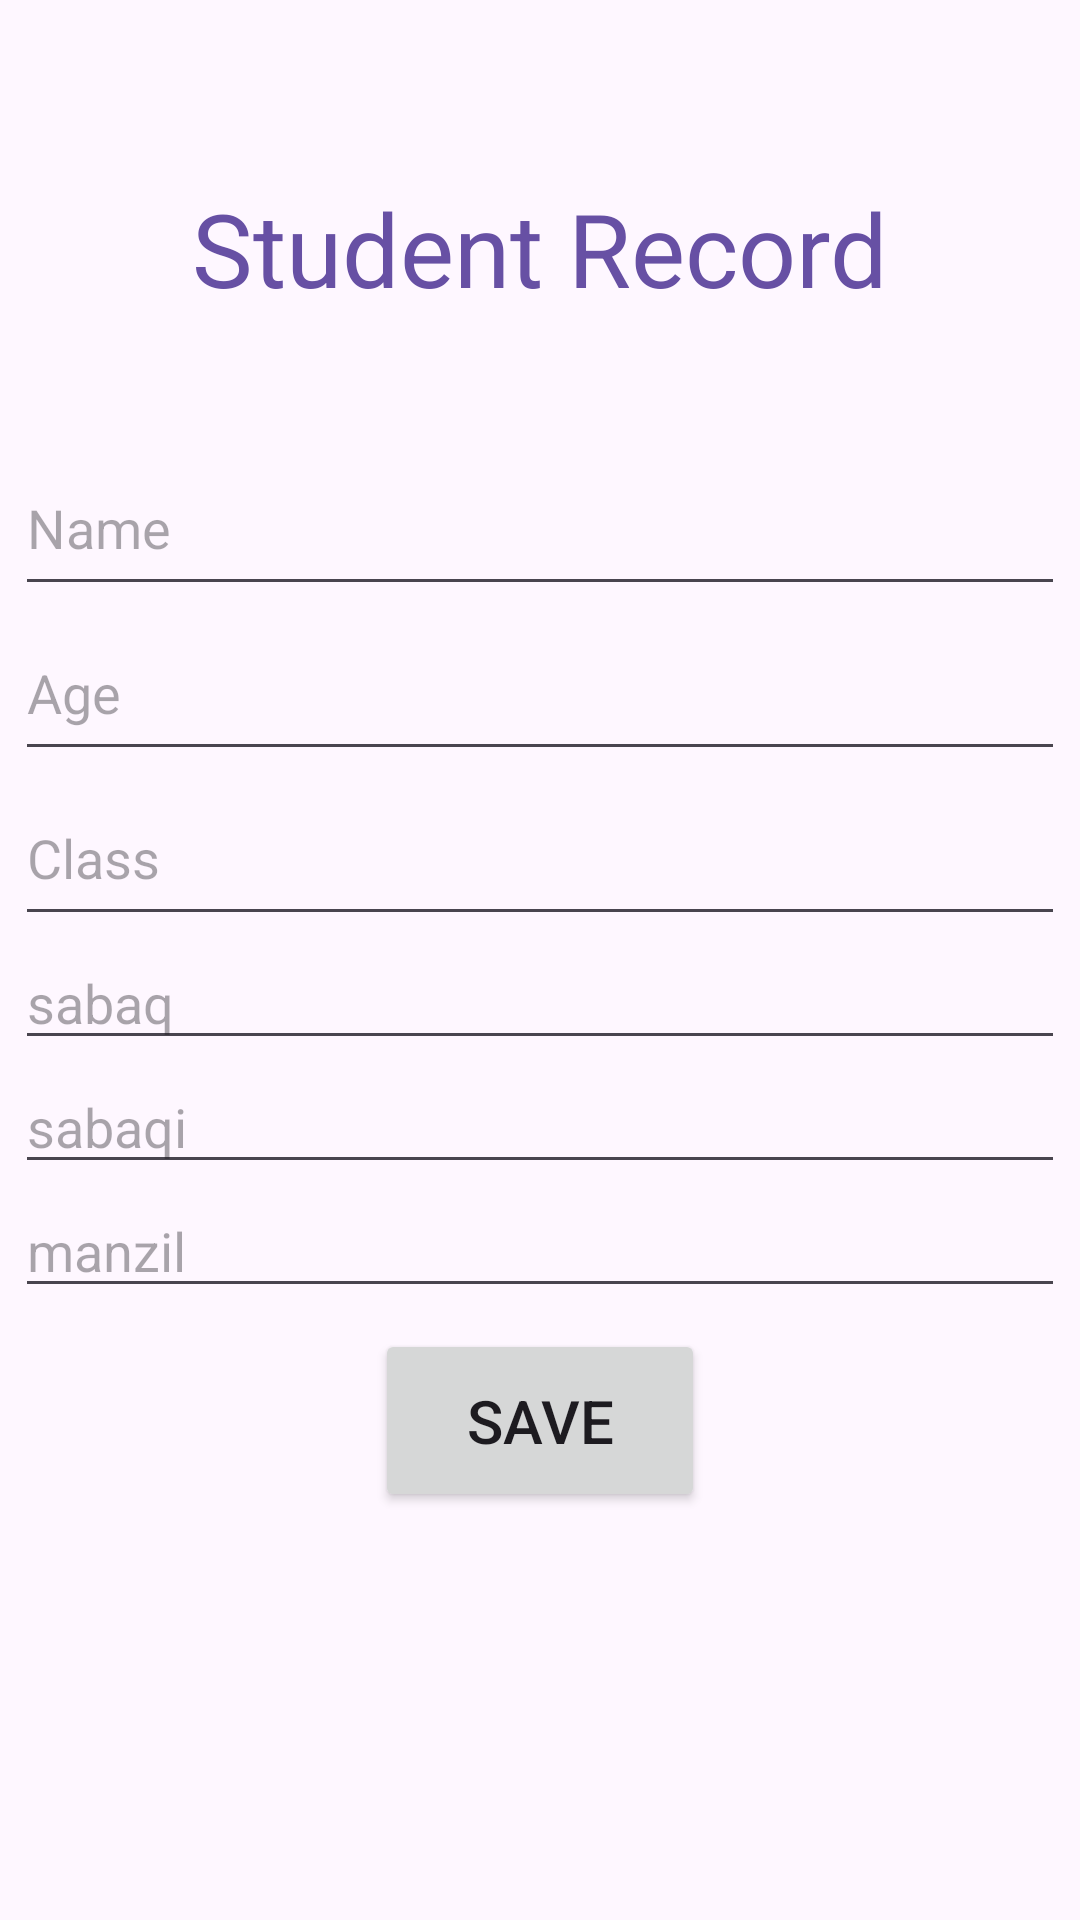

Write the Android layout XML for this screen, with the resource values it uses.
<!-- AndroidManifest.xml: application theme Theme.Madrasa -->
<!-- res/layout/activity_save_students.xml -->
<?xml version="1.0" encoding="utf-8"?>
<androidx.constraintlayout.widget.ConstraintLayout xmlns:android="http://schemas.android.com/apk/res/android"
    xmlns:app="http://schemas.android.com/apk/res-auto"
    xmlns:tools="http://schemas.android.com/tools"
    android:layout_width="match_parent"
    android:layout_height="match_parent"
    tools:context=".SaveStudentActivity">

    <Button
        android:id="@+id/btn_save_st"
        android:layout_width="110dp"
        android:layout_height="61dp"
        android:layout_marginBottom="136dp"
        android:text="Save"
        android:textSize="20sp"
        app:layout_constraintBottom_toBottomOf="parent"
        app:layout_constraintEnd_toEndOf="@+id/linearLayout_st"
        app:layout_constraintStart_toStartOf="@+id/linearLayout_st" />

    <TextView
        android:id="@+id/tv_st"
        android:layout_width="match_parent"
        android:layout_height="60dp"
        android:layout_marginTop="60dp"
        android:text="Student Record"
        android:textAlignment="center"
        android:textColor="#ff6750a4"
        android:textSize="34sp"
        app:layout_constraintEnd_toEndOf="parent"
        app:layout_constraintHorizontal_bias="0.0"
        app:layout_constraintStart_toStartOf="parent"
        app:layout_constraintTop_toTopOf="parent" />

    <LinearLayout
        android:id="@+id/linearLayout_st"
        android:layout_width="wrap_content"
        android:layout_height="wrap_content"
        android:layout_marginTop="20dp"
        android:orientation="vertical"
        app:layout_constraintBottom_toTopOf="@+id/btn_save_st"
        app:layout_constraintEnd_toEndOf="parent"
        app:layout_constraintStart_toStartOf="parent"
        app:layout_constraintTop_toBottomOf="@+id/tv_st">

        <EditText
            android:id="@+id/et_name"
            android:layout_width="350dp"
            android:layout_height="55dp"
            android:hint="Name"
            android:inputType="text" />

        <EditText
            android:id="@+id/et_age"
            android:layout_width="350dp"
            android:layout_height="55dp"
            android:hint="Age"
            android:inputType="number" />

        <EditText
            android:id="@+id/et_class"
            android:layout_width="350dp"
            android:layout_height="55dp"
            android:hint="Class"
            android:inputType="text" />

        <EditText
            android:id="@+id/et_sabaq"
            android:layout_width="match_parent"
            android:layout_height="wrap_content"
            android:ems="10"
            android:hint="sabaq"
            android:inputType="text" />

        <EditText
            android:id="@+id/et_sabaqi"
            android:layout_width="match_parent"
            android:layout_height="wrap_content"
            android:ems="10"
            android:hint="sabaqi"
            android:inputType="text" />

        <EditText
            android:id="@+id/et_manzil"
            android:layout_width="match_parent"
            android:layout_height="wrap_content"
            android:ems="10"
            android:hint="manzil"
            android:inputType="text" />
    </LinearLayout>
</androidx.constraintlayout.widget.ConstraintLayout>
<!-- resources referenced by this layout -->
<resources>
  <style name="Theme.Madrasa" parent="Base.Theme.Madrasa" />
  <style name="Base.Theme.Madrasa" parent="Theme.Material3.DayNight.NoActionBar">
          
          
      </style>
</resources>
